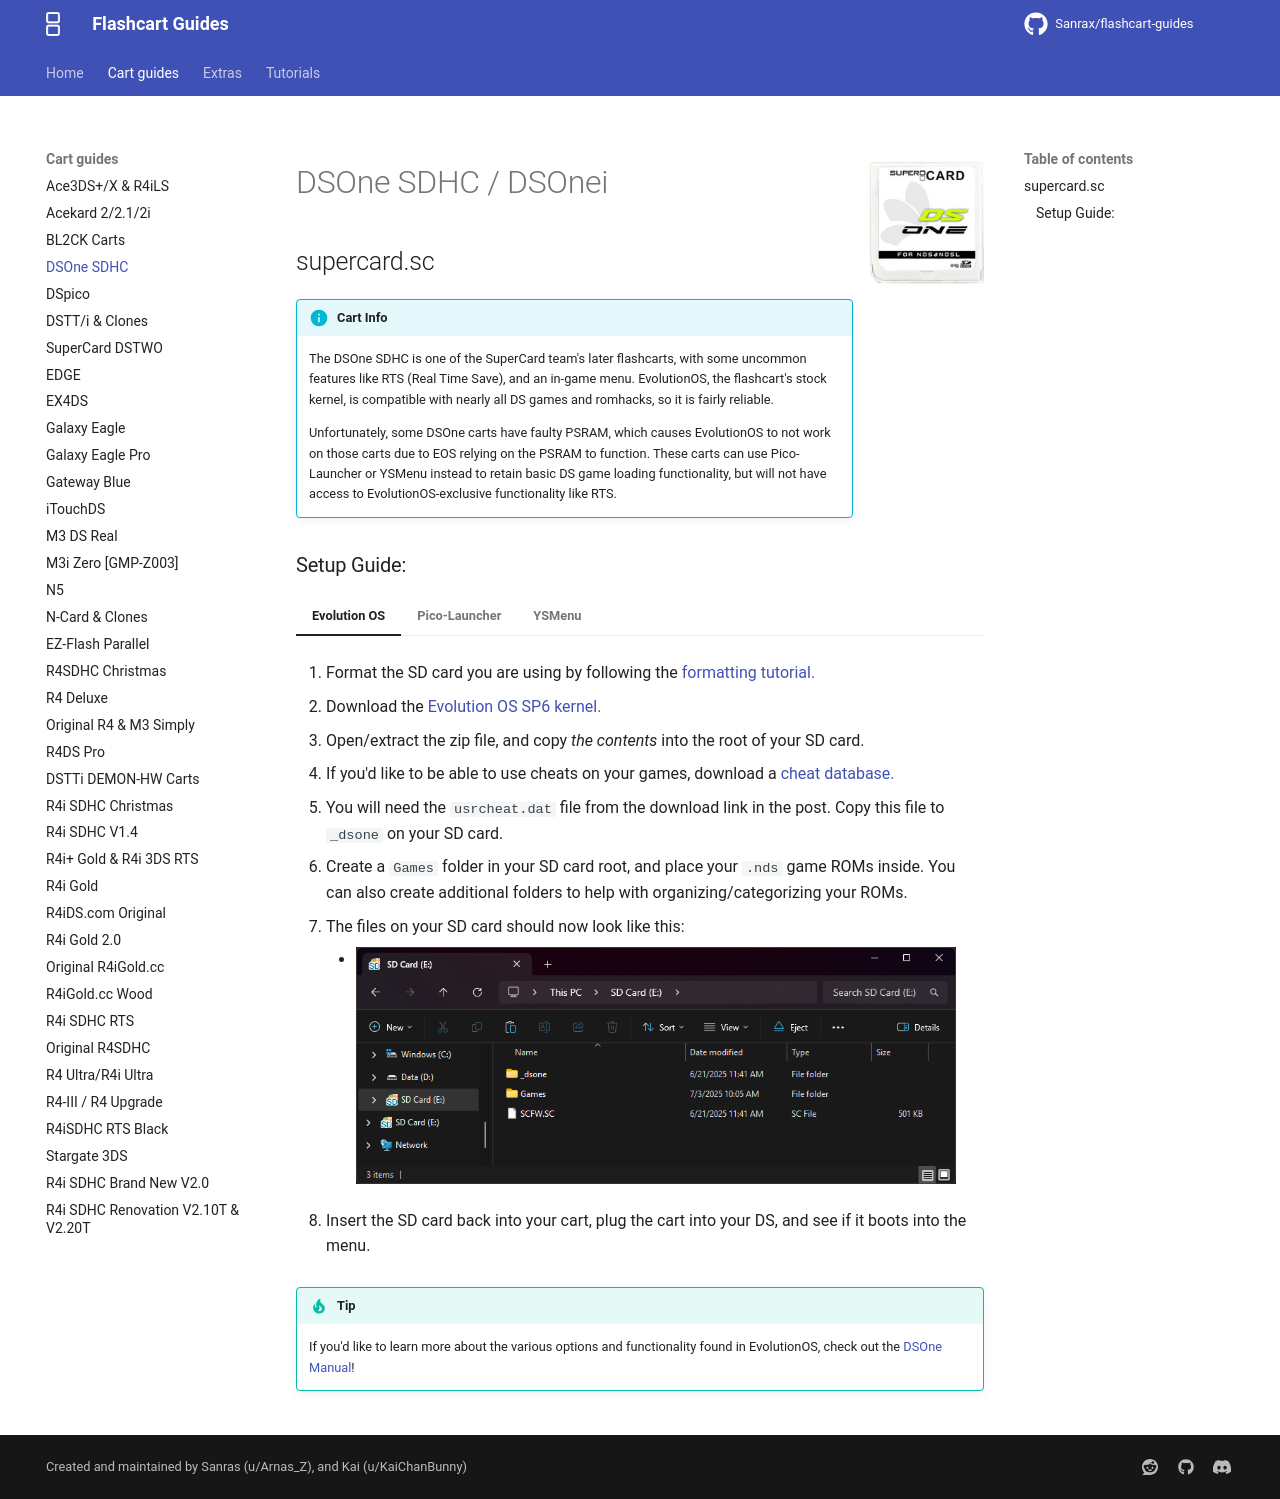

repository: nandobecerraortiz/flashcart-guides · page: cart-guides/dsone/index.html · generator: mkdocs

---
title: DSOne SDHC
---

![DSOne SDHC](../images/dsone.png){ align=right width="115"}
# DSOne SDHC / DSOnei
## supercard.sc

!!! info "Cart Info"
    
    The DSOne SDHC is one of the SuperCard team's later flashcarts, with some uncommon features like RTS (Real Time Save), and an in-game menu. EvolutionOS, the flashcart's stock kernel, is compatible with nearly all DS games and romhacks, so it is fairly reliable.

    Unfortunately, some DSOne carts have faulty PSRAM, which causes EvolutionOS to not work on those carts due to EOS relying on the PSRAM to function. These carts can use Pico-Launcher or YSMenu instead to retain basic DS game loading functionality, but will not have access to EvolutionOS-exclusive functionality like RTS.

### Setup Guide:

=== "Evolution OS"

    1. Format the SD card you are using by following the [formatting tutorial.](../tutorials/formatting.md){target="_blank"}
    
    1. Download the [Evolution OS SP6 kernel.](https://archive.flashcarts.net/SuperCard/DSONE_SDHC_DSONEi/SuperCard_DSONE_SDHC_EOS_sp6_20121206.zip)
    
    1. Open/extract the zip file, and copy *the contents* into the root of your SD card.
    
    1. If you'd like to be able to use cheats on your games, download a [cheat database.](https://gbatemp.net/threads/deadskullzjrs-nds-i-cheat-databases.488711)
    
    1. You will need the `usrcheat.dat` file from the download link in the post. Copy this file to `_dsone` on your SD card.
    
    1. Create a `Games` folder in your SD card root, and place your `.nds` game ROMs inside. You can also create additional folders to help with organizing/categorizing your ROMs.

    1. The files on your SD card should now look like this:
    
        - ![DSONE](../images/SD_Files/DSONE/EOS.png){ align=left width="600"}

    1. Insert the SD card back into your cart, plug the cart into your DS, and see if it boots into the menu.

    !!! tip
        If you'd like to learn more about the various options and functionality found in EvolutionOS, check out the [DSOne Manual](https://github.com/Sanrax/DSOneManual)!

=== "Pico-Launcher"

    !!! note "Kernel Info"

        Pico-Launcher is the game menu for the DSpico (an open source DS flashcart by the LNH team) and other supported carts. Combined with Pico-Loader, it can be used as a full kernel, and supports almost all retail DS games. It features a material-inspired user interface, and an extremely fast loader.

    ??? warning "Soft-Reset & RTS Not Supported"

        Note that Pico-Launcher/Loader currently does not support soft-resetting to the game menu. If this is important to you, consider using EvolutionOS or YSMenu.

        Real-Time-Save is only available on EvolutionOS, and is not supported by Pico-Launcher or YSMenu.

    1. Format the SD card you are using by following the [formatting tutorial.](../tutorials/formatting.md){target="_blank"}

    1. Download the latest [Pico Package for DSTT.](https://mirrors.flashcarts.net/pico-builds/pico_package_DSTT.zip)

    1. Extract the `pico_package_DSTT.zip` file with [7-Zip](https://www.7-zip.org/), or your native file manager app.
        - <small>Currently updated to Pico-Launcher `{{pico_versions.launcher}}` and Pico-Loader `{{pico_versions.loader}}`</small>

    1. From within the extracted files, copy the following files/folders to your SD card root:

        - `_pico` folder

        - `_picoboot.nds`

        - `scfw.sc`
    
    1. If you'd like to be able to use cheats on your games, download a [cheat database.](https://gbatemp.net/threads/deadskullzjrs-nds-i-cheat-databases.488711){target="_blank"}
    
    1. You will need the `usrcheat.dat` file from the download link in the post. Copy this file into the `_pico` folder on your SD card.

    1. Create a `Games` folder in your SD card root, and place any `.nds` game ROMs you'd like to play inside.
    
    1. The files on your SD card should now look like this:
    
        - ![DSONE](../images/SD_Files/DSONE/Pico.png){ align=left width="600"}
    
    1. Insert the SD card back into your cart, plug the cart into your DS, and see if it boots into the menu.

    !!! tip "Post-Setup Enhancements"

        **Emulators**
        
        To emulate retro consoles like GBA, GB/C, NES, and others, you will need to add emulators and configure their file associations for Pico-Launcher to display retro ROMs in the menu.
        
        [Emulators Tutorial :octicons-arrow-right-16:](../tutorials/emulators-pico.md){ .md-button }
        
        **Game Covers**
        
        Pico-Launcher supports showing game covers in cover flow layout mode, and on the top screen in icons mode. You will need to add cover images to your SD card to use this feature.
        
        [PicoCover :octicons-arrow-right-16:](https://scaletta.github.io/PicoCover/){ .md-button }
        [TwilightBoxart :octicons-arrow-right-16:](https://twilightboxart.com/){ .md-button }
        [PicoDex :octicons-arrow-right-16:](https://rasalopa.github.io/picodex/){ .md-button }
        
        To create your own custom covers for Pico-Launcher, check out the cover creator. Save each cover in the `_pico/covers/user` folder on your SD card, named after its ROM file plus `.bmp` (for example, `MyGame.nds.bmp`).
        
        [Cover Creator :octicons-arrow-right-16:](https://tasken.github.io/banner-maker/#cover){ .md-button }
        
        **Themes**
        
        Looking to customize your DSpico interface? Check out the Pico themes repository:
        
        [Themes Repository :octicons-arrow-right-16:](https://themes.flashcarts.net/pico/){ .md-button }
        
        To create your own custom themes for Pico-Launcher, check out the themes creator:
        
        [Themes Creator :octicons-arrow-right-16:](https://santiagovalencia109.github.io/pl-Theme-Creator/){ .md-button }


=== "YSMenu"
    
    1. Format the SD card you are using by following the [formatting tutorial.](../tutorials/formatting.md){target="_blank"}
    
    1. Download the [RetroGameFan YSMenu 7.06 kernel.](https://gbatemp.net/download/retrogamefan-multi-cart-update.35737/download)
    
    1. Extract the YSMenu .7z file you downloaded using [7-Zip](https://www.7-zip.org/), then go into the `DSONEi SDHC YSMenu` folder.
    
    1. From this folder, copy the following files/folders to your SD card root:
    
        - `Games` folder
    
        - `TTMenu` folder
    
        - `SCFW.SC`
    
        - `TTMenu.dat`
    
    1. Place any `.nds` game ROMs you'd like to play into the `Games` folder.

    1. The files on your SD card should now look like this:
    
        - ![DSONE YS](../images/SD_Files/DSONE/YSMenu.png){ align=left width="600"}
    
    1. Insert the SD card back into your cart, plug the cart into your DS, and see if it boots into the menu.

    !!! tip "Post-Setup Enhancements"

        **Emulators**
        
        To emulate retro consoles on your DS like GBA, GB/C, NES, and others, you will need to download emulators.
        
        [Emulators Tutorial :octicons-arrow-right-16:](../tutorials/emulators.md){ .md-button }
        
        **Themes**
        
        Looking to customize your menu? Check out the YSMenu themes repository:
        
        [Themes Repository :octicons-arrow-right-16:](https://themes.flashcarts.net/ysmenu/){ .md-button }
